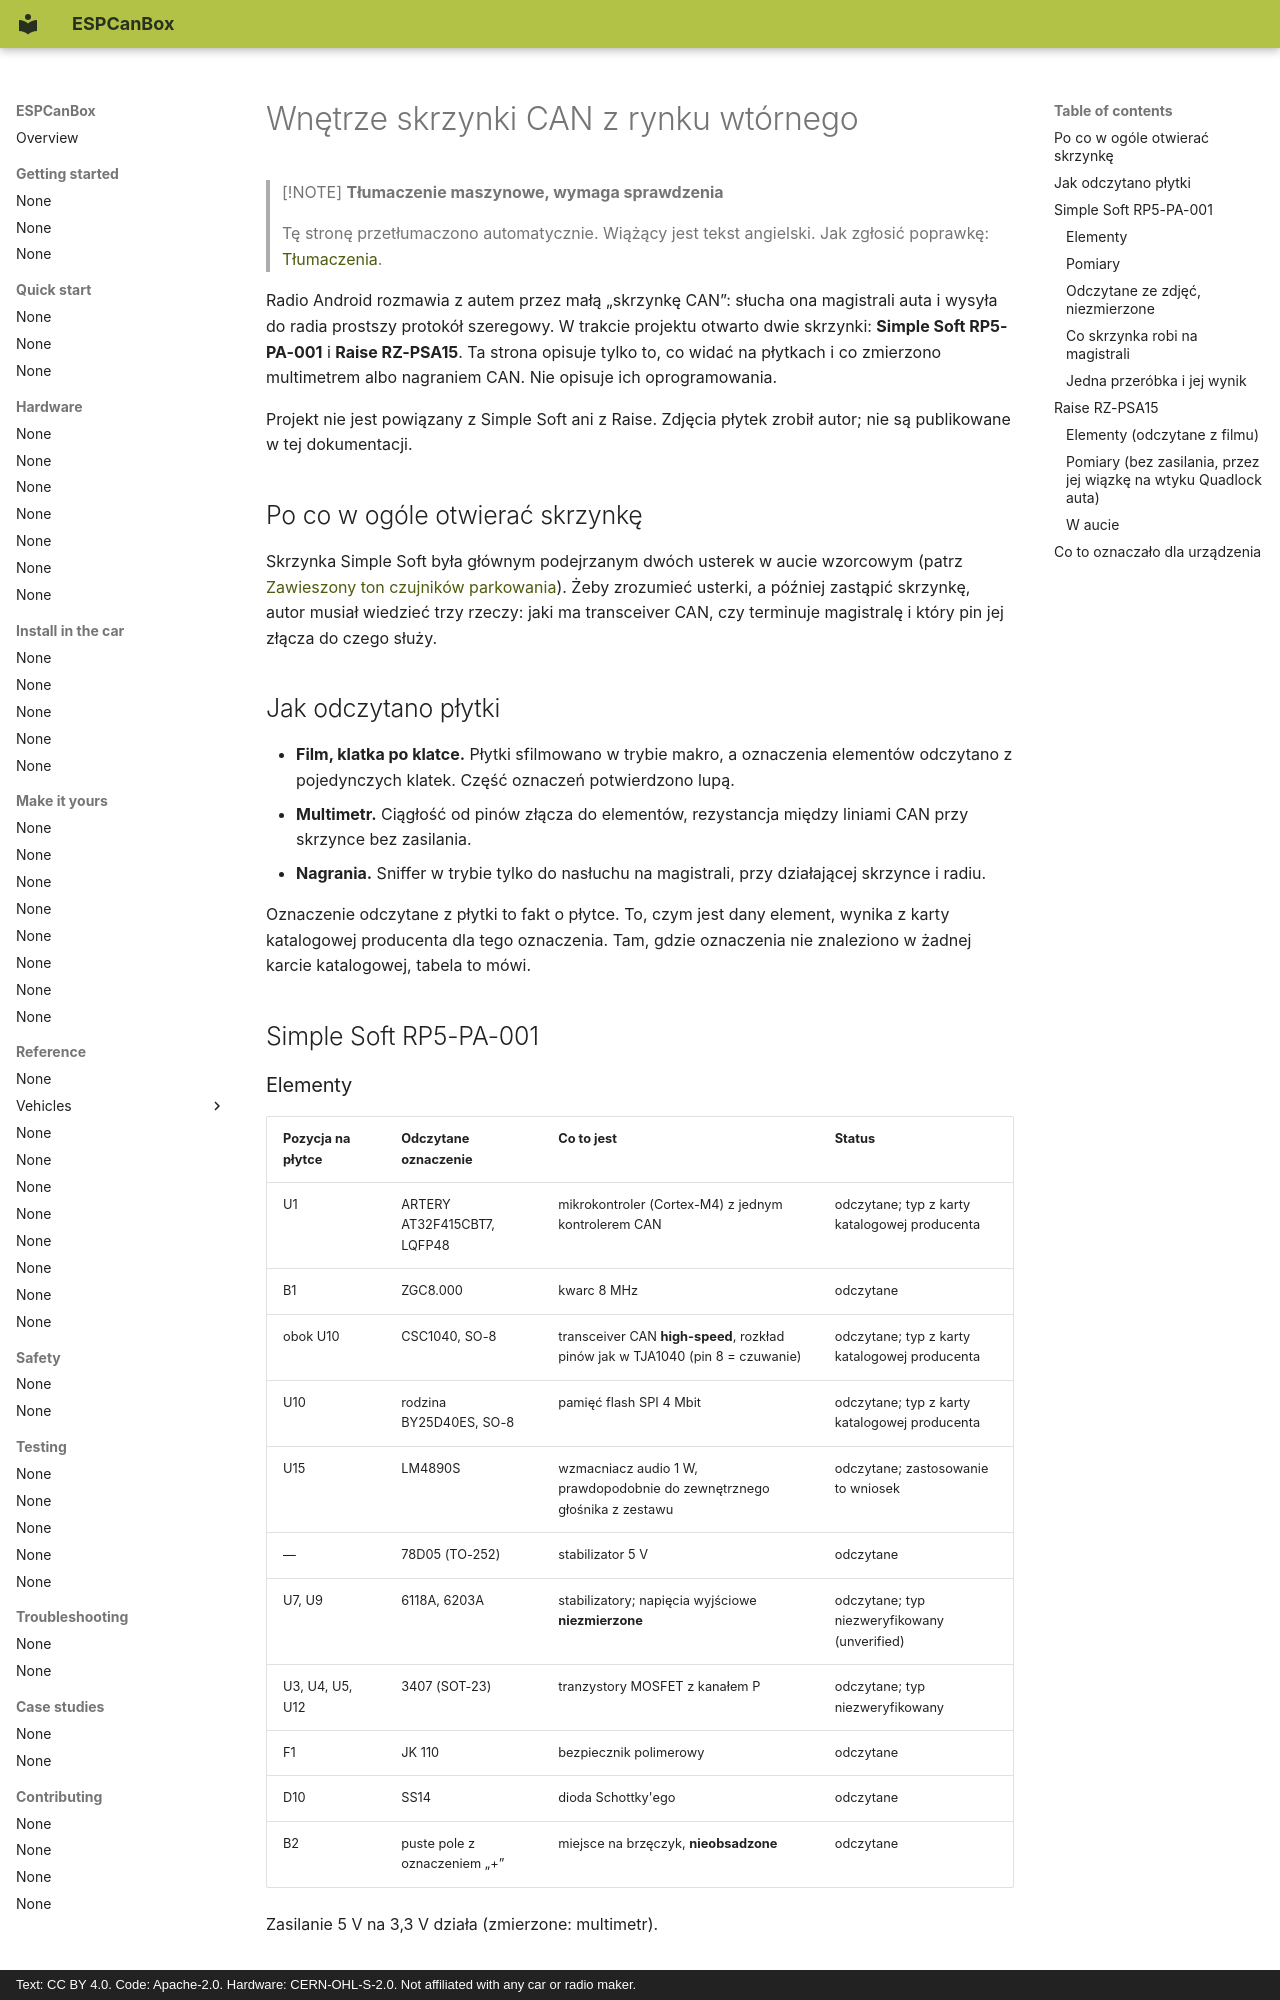

repository: grabowski98/ESPCanBox · page: pl/case-studies/inside-a-can-box/index.html · generator: mkdocs · copyright: Text: CC BY 4.0. Code: Apache-2.0. Hardware: CERN-OHL-S-2.0. Not affiliated with any car or radio maker.

# Wnętrze skrzynki CAN z rynku wtórnego

> [!NOTE]
> **Tłumaczenie maszynowe, wymaga sprawdzenia**
>
> Tę stronę przetłumaczono automatycznie. Wiążący jest tekst angielski. Jak zgłosić poprawkę:
> [Tłumaczenia](../contributing/translations.md#send-your-work).

Radio Android rozmawia z autem przez małą „skrzynkę CAN”: słucha ona magistrali auta i wysyła do
radia prostszy protokół szeregowy. W trakcie projektu otwarto dwie skrzynki: **Simple Soft
RP5-PA-001** i **Raise RZ-PSA15**. Ta strona opisuje tylko to, co widać na płytkach i co zmierzono
multimetrem albo nagraniem CAN. Nie opisuje ich oprogramowania.

Projekt nie jest powiązany z Simple Soft ani z Raise. Zdjęcia płytek zrobił autor; nie są
publikowane w tej dokumentacji.

## Po co w ogóle otwierać skrzynkę {#why-open-a-box-at-all}

Skrzynka Simple Soft była głównym podejrzanym dwóch usterek w aucie wzorcowym (patrz
[Zawieszony ton czujników parkowania](parking-tone-bug.md)). Żeby zrozumieć usterki, a później
zastąpić skrzynkę, autor musiał wiedzieć trzy rzeczy: jaki ma transceiver CAN, czy terminuje
magistralę i który pin jej złącza do czego służy.

## Jak odczytano płytki {#how-the-boards-were-read}

- **Film, klatka po klatce.** Płytki sfilmowano w trybie makro, a oznaczenia elementów odczytano
  z pojedynczych klatek. Część oznaczeń potwierdzono lupą.
- **Multimetr.** Ciągłość od pinów złącza do elementów, rezystancja między liniami CAN przy
  skrzynce bez zasilania.
- **Nagrania.** Sniffer w trybie tylko do nasłuchu na magistrali, przy działającej skrzynce i radiu.

Oznaczenie odczytane z płytki to fakt o płytce. To, czym jest dany element, wynika z karty
katalogowej producenta dla tego oznaczenia. Tam, gdzie oznaczenia nie znaleziono w żadnej karcie
katalogowej, tabela to mówi.

## Simple Soft RP5-PA-001 {#simple-soft-rp5-pa-001}

### Elementy {#parts}

| Pozycja na płytce | Odczytane oznaczenie | Co to jest | Status |
|---|---|---|---|
| U1 | ARTERY AT32F415CBT7, LQFP48 | mikrokontroler (Cortex-M4) z jednym kontrolerem CAN | odczytane; typ z karty katalogowej producenta |
| B1 | ZGC8.000 | kwarc 8 MHz | odczytane |
| obok U10 | CSC1040, SO-8 | transceiver CAN **high-speed**, rozkład pinów jak w TJA1040 (pin 8 = czuwanie) | odczytane; typ z karty katalogowej producenta |
| U10 | rodzina BY25D40ES, SO-8 | pamięć flash SPI 4 Mbit | odczytane; typ z karty katalogowej producenta |
| U15 | LM4890S | wzmacniacz audio 1 W, prawdopodobnie do zewnętrznego głośnika z zestawu | odczytane; zastosowanie to wniosek |
| — | 78D05 (TO-252) | stabilizator 5 V | odczytane |
| U7, U9 | 6118A, 6203A | stabilizatory; napięcia wyjściowe **niezmierzone** | odczytane; typ niezweryfikowany (unverified) |
| U3, U4, U5, U12 | 3407 (SOT-23) | tranzystory MOSFET z kanałem P | odczytane; typ niezweryfikowany |
| F1 | JK 110 | bezpiecznik polimerowy | odczytane |
| D10 | SS14 | dioda Schottky'ego | odczytane |
| B2 | puste pole z oznaczeniem „+” | miejsce na brzęczyk, **nieobsadzone** | odczytane |

Zasilanie 5 V na 3,3 V działa (zmierzone: multimetr).
